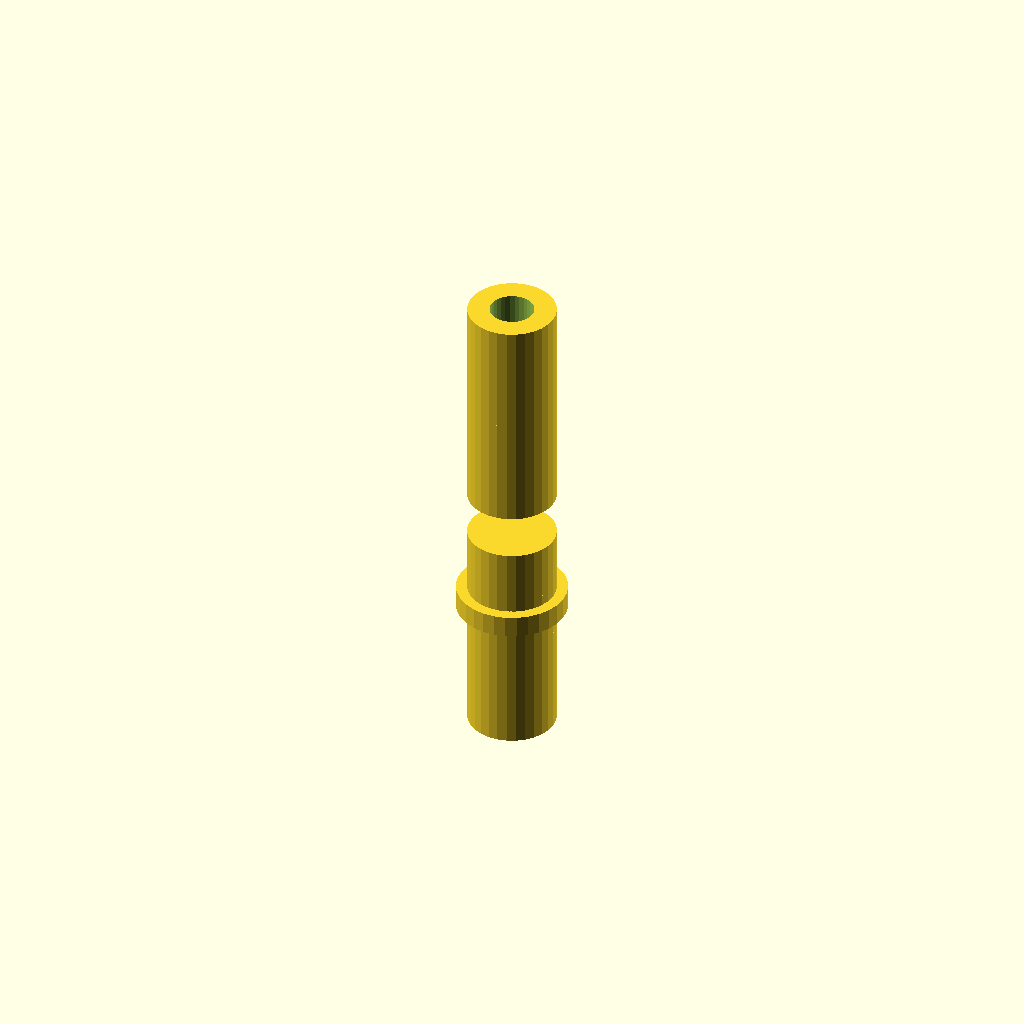
Cell 1: the model at its default parameters.
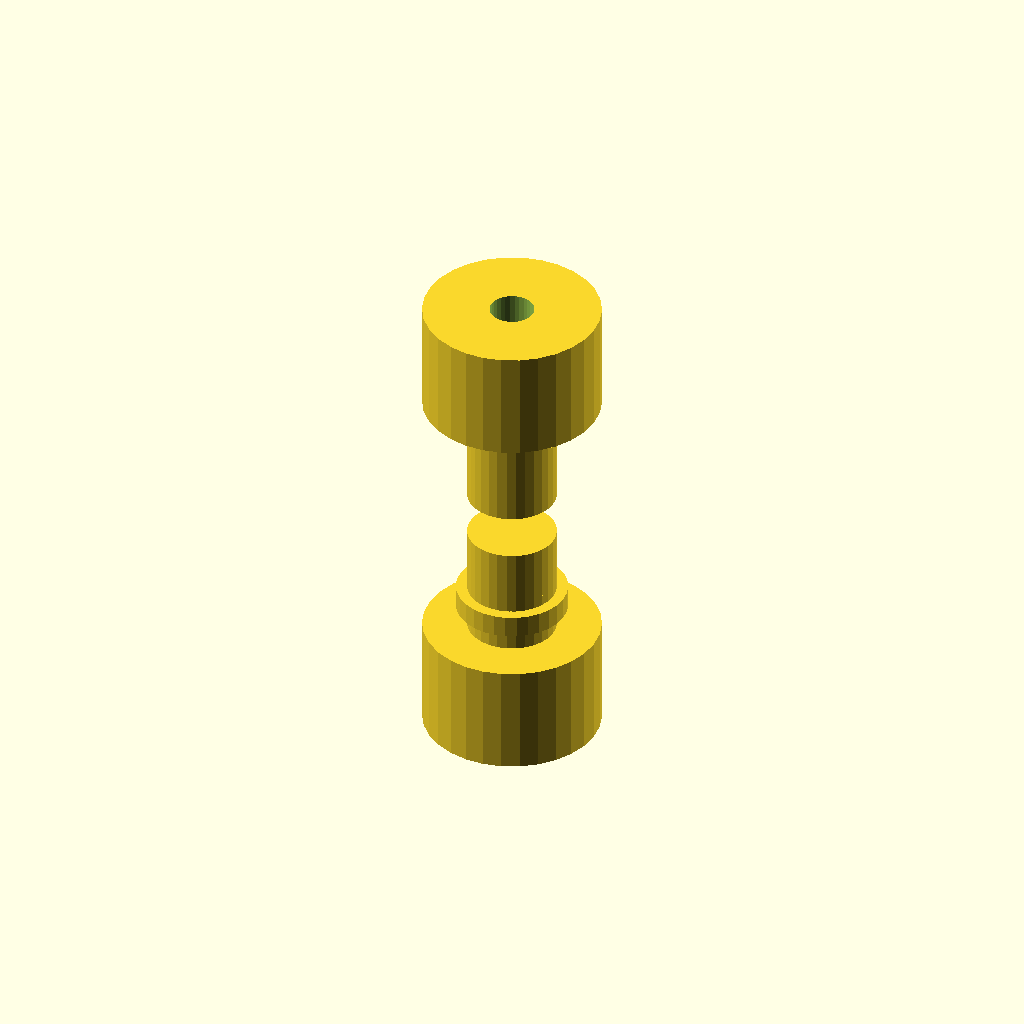
Cell 2: hollow_cylindrical_body_diameter = 80 (everything else at default).
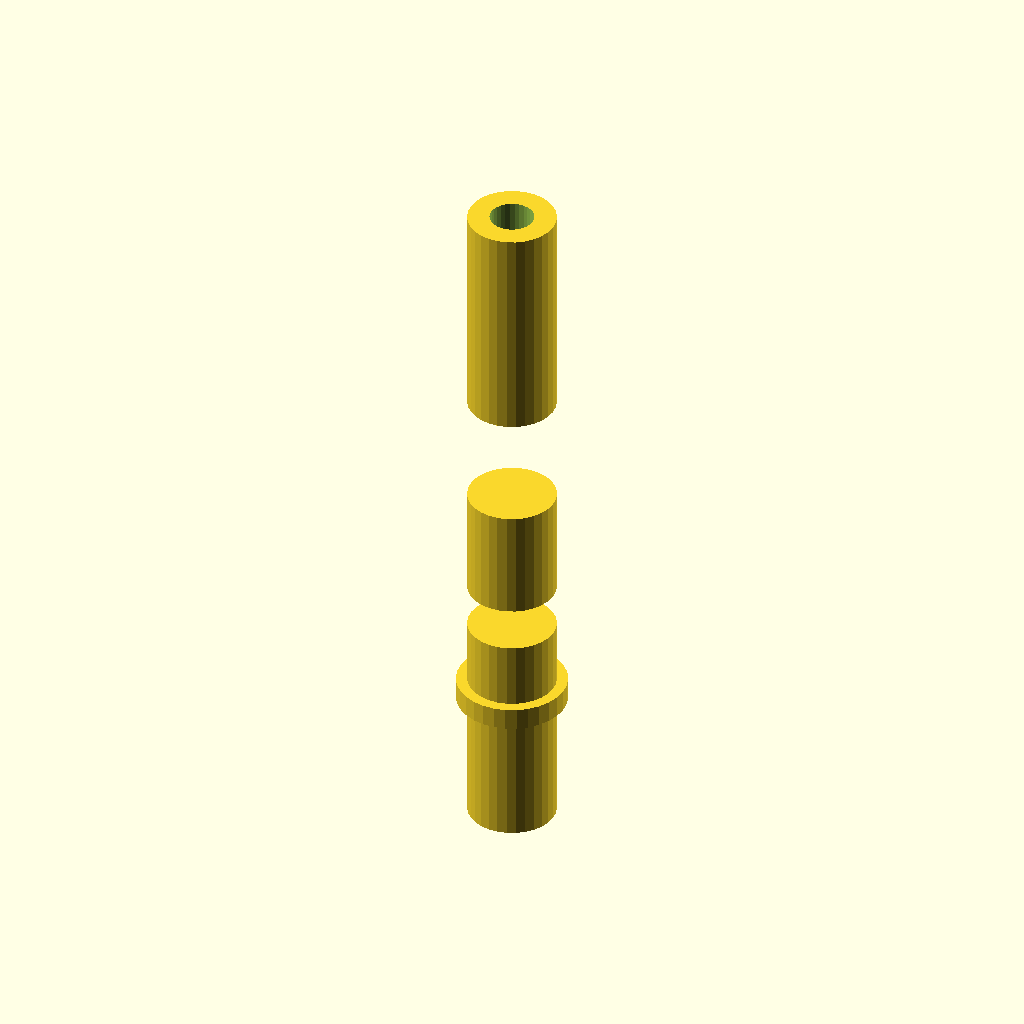
Cell 3: hollow_cylindrical_body_height = 100 (everything else at default).
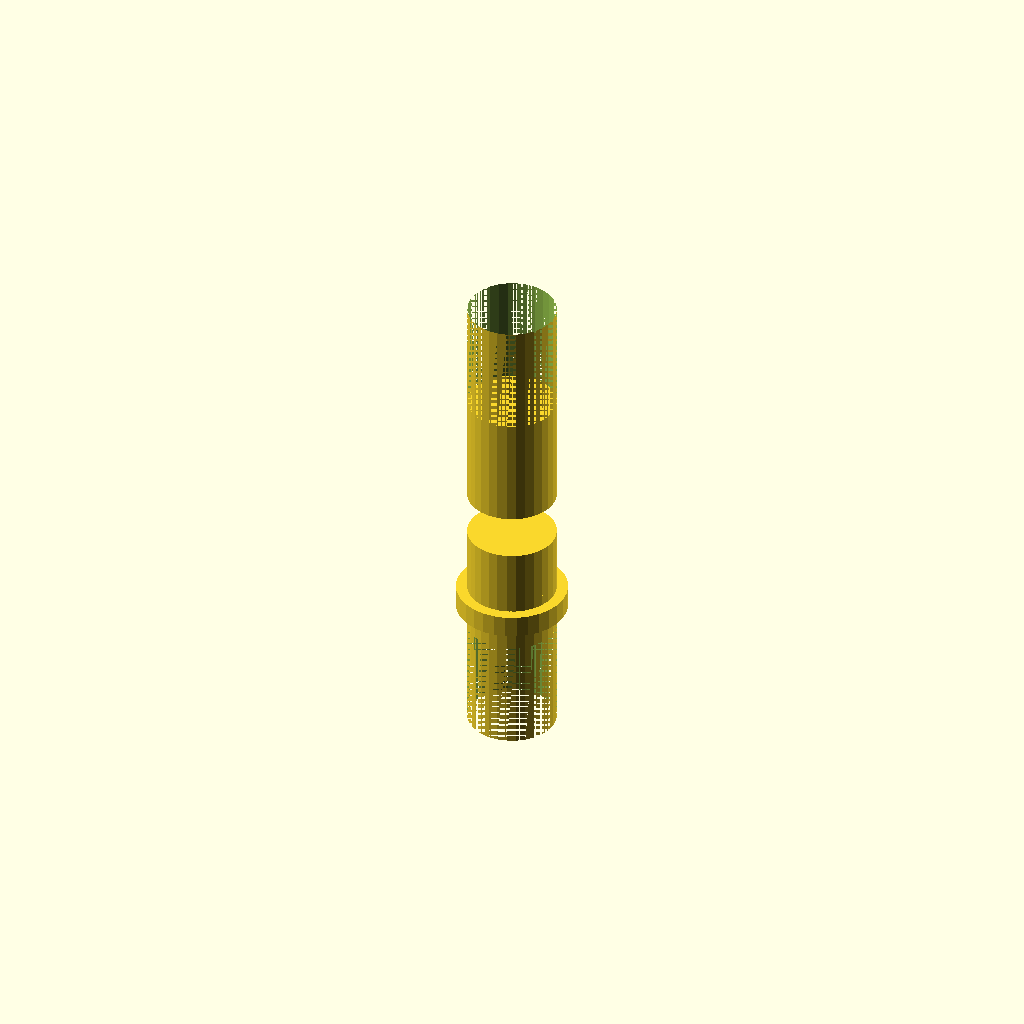
Cell 4: the same model with hollow_cylindrical_body_inner_diameter = 40.
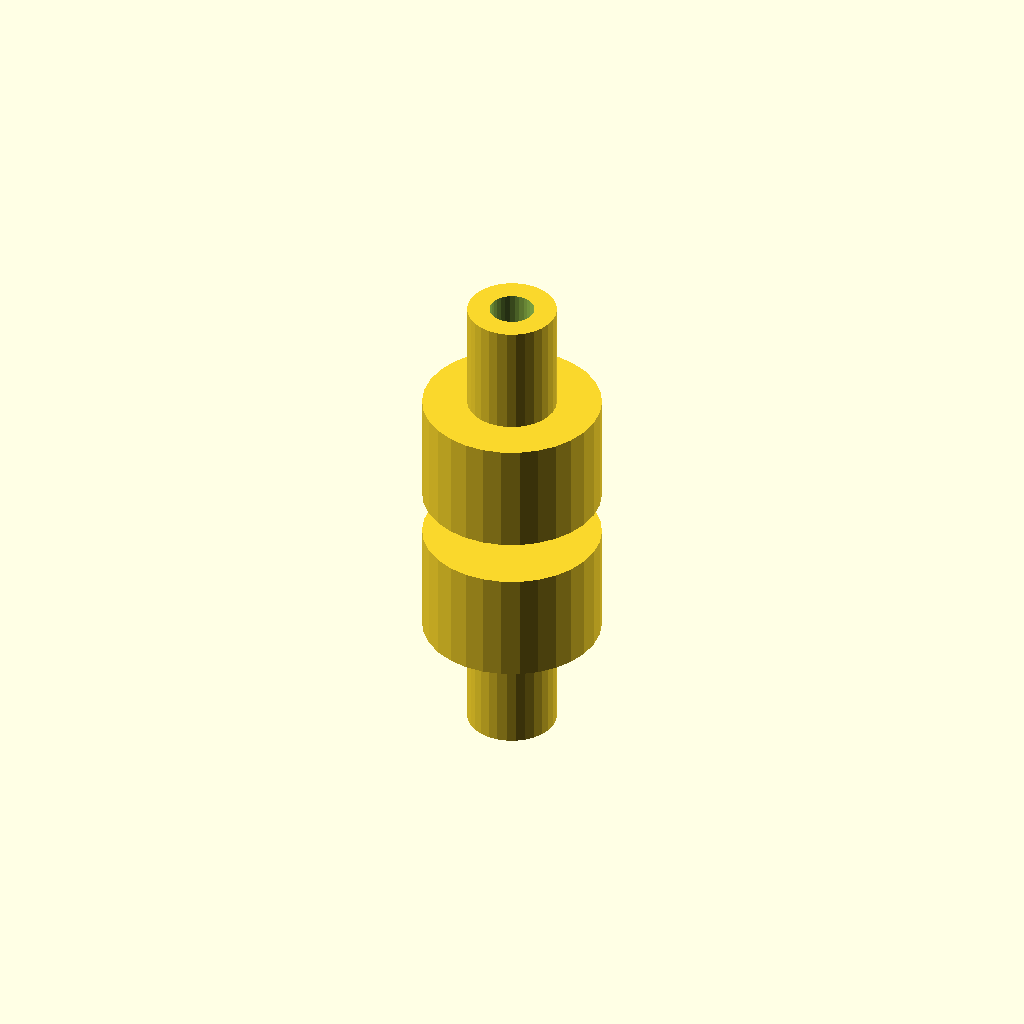
Cell 5: solid_cylindrical_body_diameter = 80 (everything else at default).
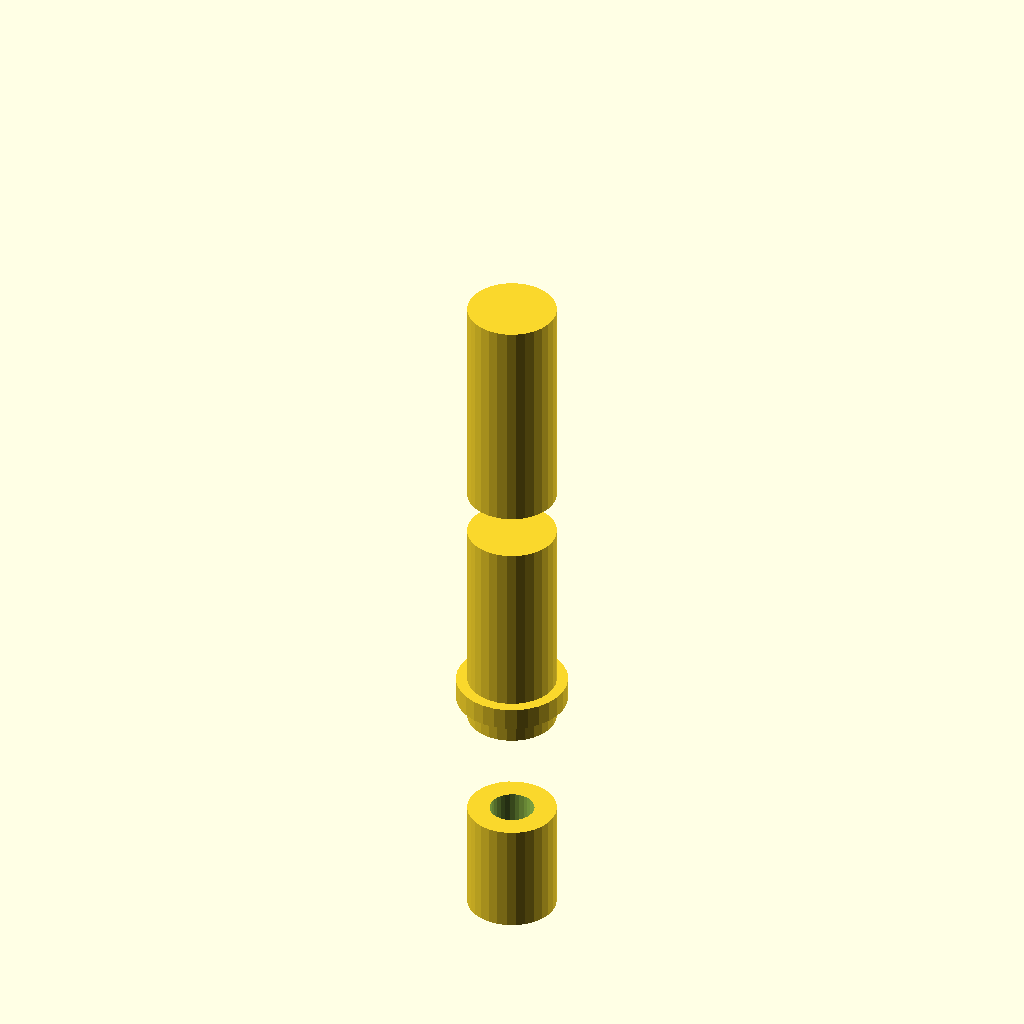
Cell 6 — solid_cylindrical_body_height set to 100, the other parameters unchanged.
One fixed orthographic camera (rotation 55°, 0°, 25°; colour scheme Cornfield) for every cell.
The OpenSCAD source (deepcad_8037/0039/00394554/output_0/00394554.scad):

// Define parameters for components
hollow_cylindrical_body_diameter = 40;
hollow_cylindrical_body_height = 50;
hollow_cylindrical_body_inner_diameter = 20;

solid_cylindrical_body_diameter = 40;
solid_cylindrical_body_height = 50;

spacer_ring_outer_diameter = 40;
spacer_ring_inner_diameter = 30;
spacer_ring_thickness = 5;

flange_plate_outer_diameter = 50;
flange_plate_inner_diameter = 30;
flange_plate_thickness = 5;

bolt_diameter = 5;
bolt_length = 60;

nut_diameter = 10;
nut_thickness = 5;

// Hollow cylindrical body
module hollow_cylindrical_body() {
    difference() {
        cylinder(h = hollow_cylindrical_body_height, d = hollow_cylindrical_body_diameter);
        translate([0, 0, -1]) // Ensure inner cavity runs through
            cylinder(h = hollow_cylindrical_body_height + 2, d = hollow_cylindrical_body_inner_diameter);
    }
}

// Solid cylindrical body
module solid_cylindrical_body() {
    cylinder(h = solid_cylindrical_body_height, d = solid_cylindrical_body_diameter);
}

// Spacer ring
module spacer_ring() {
    difference() {
        cylinder(h = spacer_ring_thickness, d = spacer_ring_outer_diameter);
        translate([0, 0, -1]) // Ensure hollow center
            cylinder(h = spacer_ring_thickness + 2, d = spacer_ring_inner_diameter);
    }
}

// Flange plate
module flange_plate() {
    difference() {
        cylinder(h = flange_plate_thickness, d = flange_plate_outer_diameter);
        translate([0, 0, -1]) // Ensure hollow center
            cylinder(h = flange_plate_thickness + 2, d = flange_plate_inner_diameter);
    }
}

// Bolt
module bolt() {
    cylinder(h = bolt_length, d = bolt_diameter);
}

// Nut
module nut() {
    difference() {
        cylinder(h = nut_thickness, d = nut_diameter);
        translate([0, 0, -1]) // Ensure threaded cavity
            cylinder(h = nut_thickness + 2, d = bolt_diameter);
    }
}

// Assemble the model
translate([0, 0, 0]) hollow_cylindrical_body(); // Layer 1
translate([0, 0, -hollow_cylindrical_body_height]) solid_cylindrical_body(); // Layer 2
translate([0, 0, -hollow_cylindrical_body_height - solid_cylindrical_body_height]) spacer_ring(); // Layer 3
translate([0, 0, -hollow_cylindrical_body_height - solid_cylindrical_body_height - spacer_ring_thickness]) flange_plate(); // Layer 4
translate([0, 0, -hollow_cylindrical_body_height - solid_cylindrical_body_height - spacer_ring_thickness - flange_plate_thickness]) flange_plate(); // Layer 5
translate([0, 0, -hollow_cylindrical_body_height - solid_cylindrical_body_height - spacer_ring_thickness - flange_plate_thickness * 2]) spacer_ring(); // Layer 6
translate([0, 0, -hollow_cylindrical_body_height - solid_cylindrical_body_height - spacer_ring_thickness - flange_plate_thickness * 2 - spacer_ring_thickness]) solid_cylindrical_body(); // Layer 7
translate([0, 0, -hollow_cylindrical_body_height - solid_cylindrical_body_height - spacer_ring_thickness - flange_plate_thickness * 2 - spacer_ring_thickness - solid_cylindrical_body_height]) hollow_cylindrical_body(); // Layer 8
Parameter table extracted from the source (name, type, default, range or options):
hollow_cylindrical_body_diameter: number, default 40
hollow_cylindrical_body_height: number, default 50
hollow_cylindrical_body_inner_diameter: number, default 20
solid_cylindrical_body_diameter: number, default 40
solid_cylindrical_body_height: number, default 50
spacer_ring_outer_diameter: number, default 40
spacer_ring_inner_diameter: number, default 30
spacer_ring_thickness: number, default 5
flange_plate_outer_diameter: number, default 50
flange_plate_inner_diameter: number, default 30
flange_plate_thickness: number, default 5
bolt_diameter: number, default 5
bolt_length: number, default 60
nut_diameter: number, default 10
nut_thickness: number, default 5
